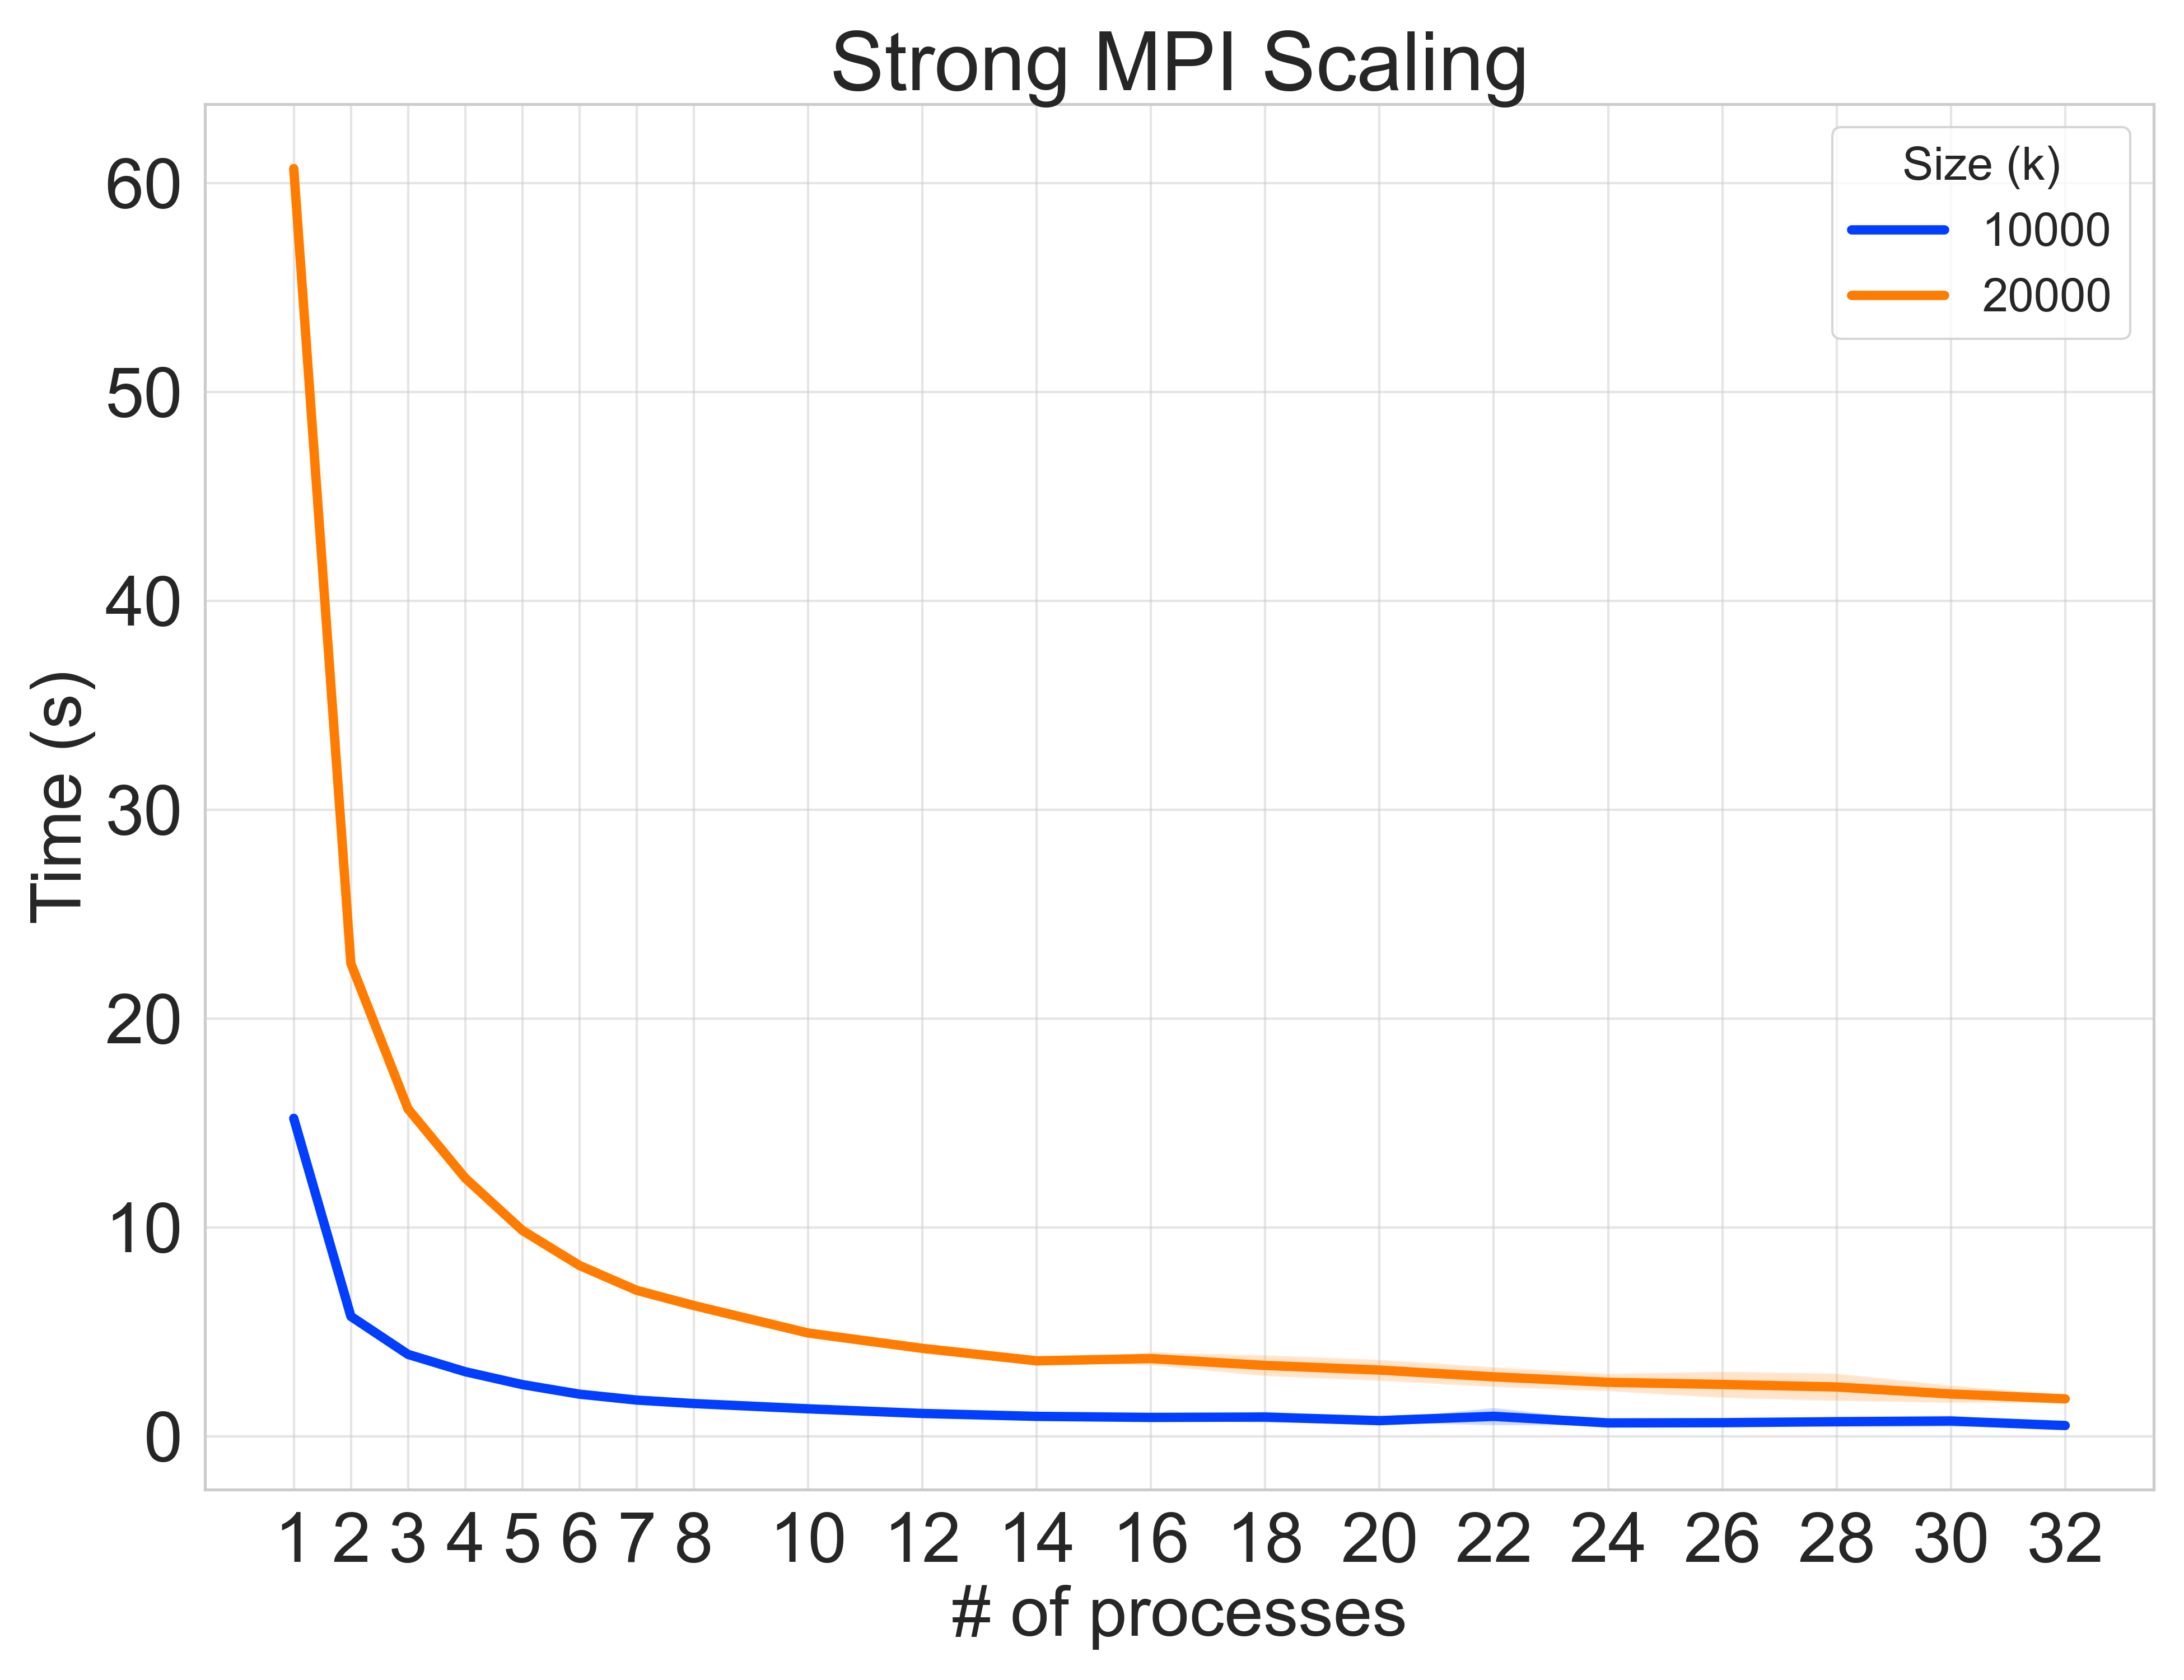

The table this chart was drawn from, first rows:
mode, size, nthreads, k, time
re, 1, 16, 10000, 0.1345
r, 1, 16, 10000, 15.23
re, 1, 16, 10000, 0.08592
r, 1, 16, 10000, 15.23
re, 1, 16, 10000, 0.03214
r, 1, 16, 10000, 15.22
re, 1, 16, 10000, 0.03927
r, 1, 16, 10000, 15.22
re, 1, 16, 10000, 0.06592
r, 1, 16, 10000, 15.2
re, 2, 16, 10000, 0.04252
r, 2, 16, 10000, 5.658
re, 2, 16, 10000, 0.03069
r, 2, 16, 10000, 5.71
re, 2, 16, 10000, 0.03026
r, 2, 16, 10000, 5.886
re, 2, 16, 10000, 0.03038
r, 2, 16, 10000, 5.734
re, 2, 16, 10000, 0.03175
r, 2, 16, 10000, 5.724
re, 3, 16, 10000, 0.02709
r, 3, 16, 10000, 3.92
re, 3, 16, 10000, 0.02377
r, 3, 16, 10000, 3.92
re, 3, 16, 10000, 0.02476
r, 3, 16, 10000, 3.927
re, 3, 16, 10000, 0.02983
r, 3, 16, 10000, 3.917
re, 3, 16, 10000, 0.02433
r, 3, 16, 10000, 3.931
re, 4, 16, 10000, 0.02098
r, 4, 16, 10000, 3.096
re, 4, 16, 10000, 0.02156
r, 4, 16, 10000, 3.103
re, 4, 16, 10000, 0.02835
r, 4, 16, 10000, 3.091
re, 4, 16, 10000, 0.02043
r, 4, 16, 10000, 3.089
re, 4, 16, 10000, 0.0253
r, 4, 16, 10000, 3.098
re, 5, 16, 10000, 0.01967
r, 5, 16, 10000, 2.465
re, 5, 16, 10000, 0.01956
r, 5, 16, 10000, 2.489
re, 5, 16, 10000, 0.02072
r, 5, 16, 10000, 2.491
re, 5, 16, 10000, 0.02653
r, 5, 16, 10000, 2.501
re, 5, 16, 10000, 0.02111
r, 5, 16, 10000, 2.45
re, 6, 16, 10000, 0.02308
r, 6, 16, 10000, 2.001
re, 6, 16, 10000, 0.02105
r, 6, 16, 10000, 2.007
re, 6, 16, 10000, 0.02127
r, 6, 16, 10000, 2.084
re, 6, 16, 10000, 0.02152
r, 6, 16, 10000, 2.004
re, 6, 16, 10000, 0.0275
r, 6, 16, 10000, 2.004
... 340 more rows
